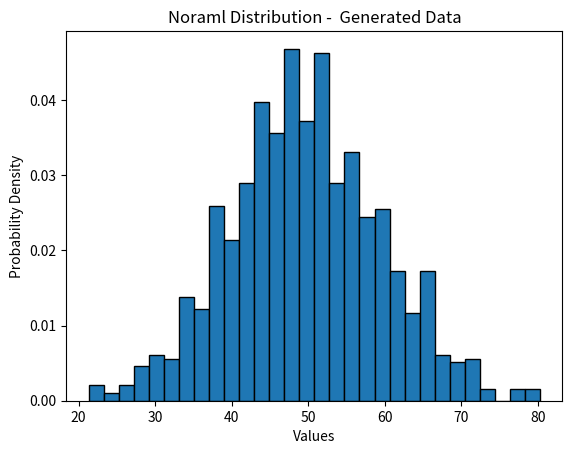

Python code for this plot:
import numpy as np
import matplotlib.pyplot as plt

mean =50
std_dev=10
sample_size=1000

noraml_data = np.random.normal(loc=mean,scale=std_dev,size=sample_size)

plt.hist(noraml_data,bins=30,edgecolor='black',density=True)
plt.title('Noraml Distribution -  Generated Data')
plt.xlabel('Values')
plt.ylabel('Probability Density')
plt.show()
